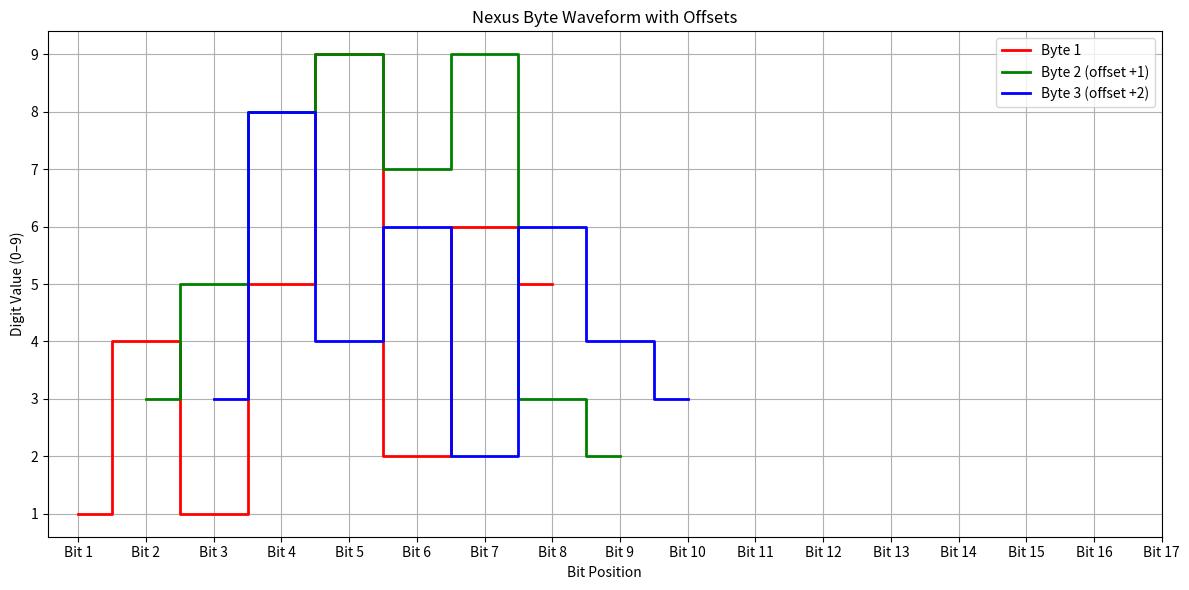

The script that saved this image:
# Re-import required modules after environment reset
import numpy as np
import matplotlib.pyplot as plt

# Define byte sequences
byte1 = [1, 4, 1, 5, 9, 2, 6, 5]  # Digits 1–8
byte2 = [3, 5, 8, 9, 7, 9, 3, 2]  # Digits 9–16
byte3 = [3, 8, 4, 6, 2, 6, 4, 3]  # Digits 17–24
byte4 = [3, 8, 3, 2, 7, 9, 5, 0]  # Digits 25–32
byte5 = [2, 8, 8, 4, 1, 9, 7, 1]  # Digits 33–40
byte6 = [6, 9, 3, 9, 9, 3, 7, 5]  # Digits 41–48
byte7 = [1, 0, 5, 8, 2, 0, 9, 7]  # Digits 49–56
byte8 = [4, 5, 9, 2, 3, 0, 7, 8]  # Digits 57–64

# Define bit positions for plotting
bits = np.arange(1, 9)
bits_byte2 = bits + 1  # Offset by 2 bits
bits_byte3 = bits + 2  # Offset by 3 bits

# Plotting
plt.figure(figsize=(12, 6))
plt.step(bits, byte1, where='mid', label='Byte 1', linewidth=2, color='red')
plt.step(bits_byte2, byte2, where='mid', label='Byte 2 (offset +1)', linewidth=2, color='green')
plt.step(bits_byte3, byte3, where='mid', label='Byte 3 (offset +2)', linewidth=2, color='blue')

# Labeling and display
plt.xticks(np.arange(1, 18), [f'Bit {i}' for i in range(1, 18)])
plt.xlabel('Bit Position')
plt.ylabel('Digit Value (0–9)')
plt.title('Nexus Byte Waveform with Offsets')
plt.grid(True)
plt.legend()
plt.tight_layout()
plt.show()
